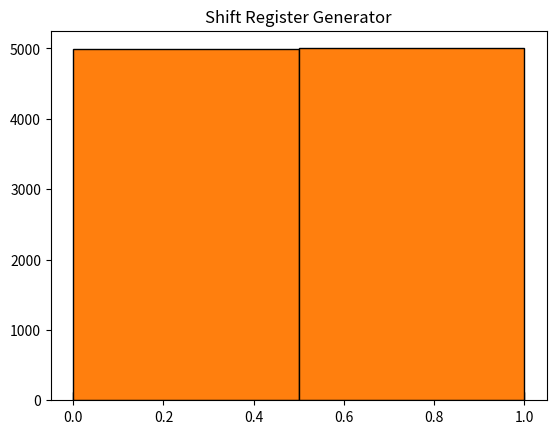

Write the Python code that produced this figure.
import matplotlib.pyplot as plt
import time


class LinearGenerator:
    def __init__(self, A, C, M, seed):
        self.A = A
        self.C = C
        self.M = M
        self.previous = seed % self.M

    def next(self):
        self.previous = (self.A * self.previous + self.C) % self.M
        return (self.previous) / self.M


class ShiftRegisterGenerator:
    def __init__(self, seed):
        self.previous = seed

    def next(self):
        new = self.previous[0] ^ self.previous[1]
        self.previous = self.previous[1:] + [new]
        return new


if __name__ == '__main__':
    A = 16807
    C = 0
    M = 2 ** 31 - 1
    N = 10000
    print("1. ")
    linear_generator = LinearGenerator(A, C, M, int(time.time()))
    gen = []
    for i in range(N):
        num = linear_generator.next()
        gen.append(num)
        print(num, end=', ')
    print("Mean: ", sum(gen) / N)
    plt.hist(gen, bins=100, edgecolor='black')
    plt.title("Linear Generator")
    plt.show()

    print("2. ")
    shift_register_generator = ShiftRegisterGenerator(list(map(int, bin(int(time.time()))[2:])))
    gen = []
    for i in range(N):
        num = shift_register_generator.next()
        gen.append(num)
        print(num, end=', ')
    print("Mean: ", sum(gen) / N)
    plt.title("Shift Register Generator")
    plt.hist(gen, bins=2, edgecolor='black')
    plt.show()
